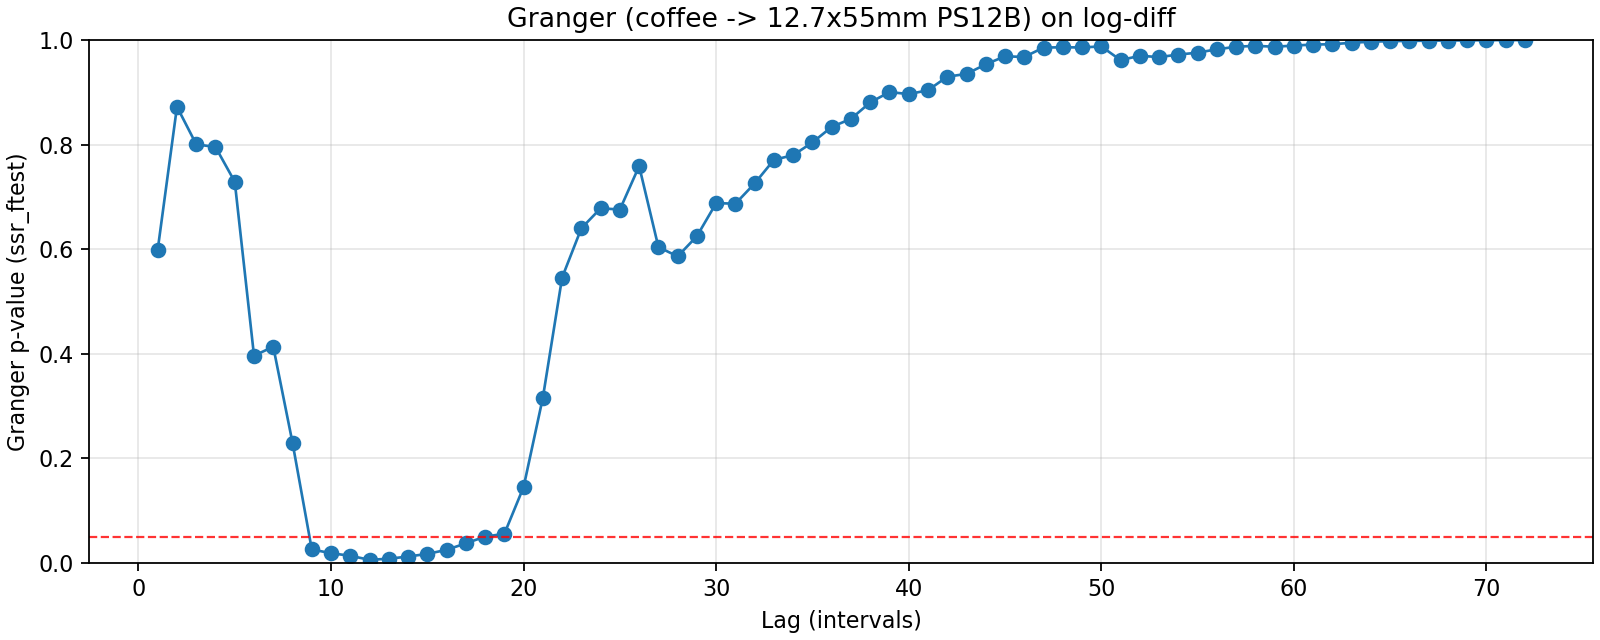

Source data for this figure (header and first rows):
lag, ssr_ftest_pvalue, ssr_ftest_stat
1.0, 0.5992, 0.2764
2.0, 0.8723, 0.1366
3.0, 0.8005, 0.3344
4.0, 0.7953, 0.4186
5.0, 0.729, 0.5623
6.0, 0.3963, 1.042
7.0, 0.4134, 1.022
8.0, 0.2297, 1.319
9.0, 0.02578, 2.115
10.0, 0.0185, 2.153
11.0, 0.01362, 2.178
12.0, 0.005834, 2.339
13.0, 0.007947, 2.202
14.0, 0.01215, 2.052
15.0, 0.01717, 1.933
16.0, 0.02497, 1.815
17.0, 0.03736, 1.699
18.0, 0.05024, 1.612
19.0, 0.05556, 1.573
20.0, 0.1452, 1.338
21.0, 0.316, 1.123
22.0, 0.5457, 0.9365
23.0, 0.6399, 0.8706
24.0, 0.6782, 0.8462
25.0, 0.6758, 0.8513
26.0, 0.7588, 0.7937
27.0, 0.604, 0.9061
28.0, 0.5861, 0.92
29.0, 0.6249, 0.8965
30.0, 0.688, 0.8573
31.0, 0.687, 0.8605
32.0, 0.7258, 0.8371
33.0, 0.7709, 0.8087
34.0, 0.7798, 0.8052
35.0, 0.8041, 0.7903
36.0, 0.8338, 0.7703
37.0, 0.8493, 0.7607
38.0, 0.8806, 0.7359
39.0, 0.9004, 0.7194
40.0, 0.8965, 0.7267
41.0, 0.9039, 0.7221
42.0, 0.9298, 0.6953
43.0, 0.9352, 0.6914
44.0, 0.9535, 0.6673
45.0, 0.9689, 0.6407
46.0, 0.9675, 0.6471
47.0, 0.9856, 0.5988
48.0, 0.9861, 0.6002
49.0, 0.9858, 0.6049
50.0, 0.9877, 0.5998
51.0, 0.9615, 0.6741
52.0, 0.9698, 0.6603
53.0, 0.9673, 0.6683
54.0, 0.9721, 0.6605
55.0, 0.9758, 0.6543
56.0, 0.9822, 0.6385
57.0, 0.987, 0.6236
58.0, 0.9889, 0.6183
59.0, 0.9871, 0.6287
60.0, 0.9893, 0.6216
... 12 more rows
